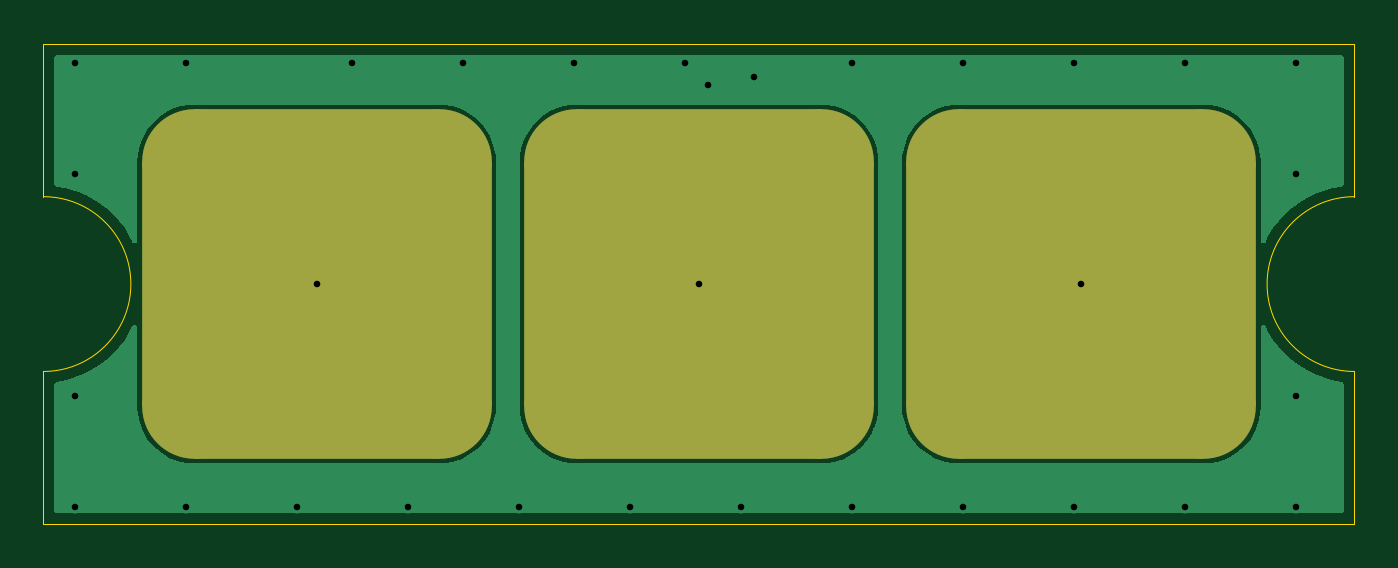
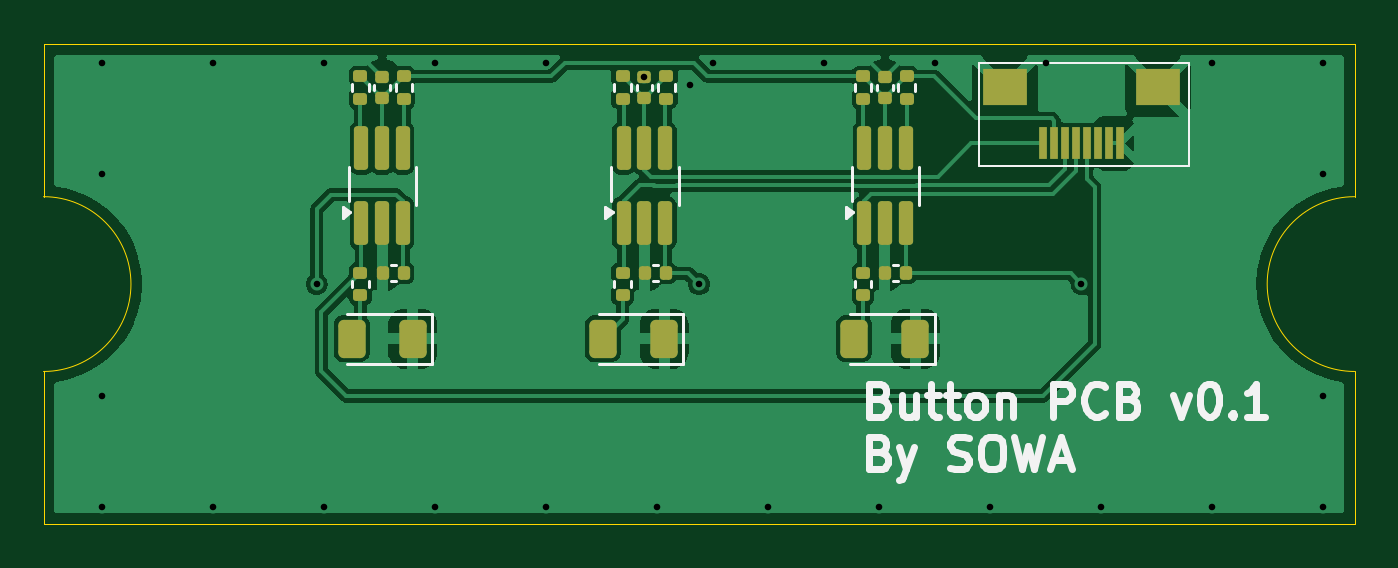
Circuit board: 11 layer files. Board 60.0 x 22.0 mm.
- bottom_copper: buttons-B_Cu.gbr (56508 bytes)
- bottom_mask: buttons-B_Mask.gbr (3737 bytes)
- paste: buttons-B_Paste.gbr (3732 bytes)
- bottom_silk: buttons-B_Silkscreen.gbr (13783 bytes)
- outline: buttons-Edge_Cuts.gbr (925 bytes)
- top_copper: buttons-F_Cu.gbr (11655 bytes)
- top_mask: buttons-F_Mask.gbr (1241 bytes)
- paste: buttons-F_Paste.gbr (1236 bytes)
- top_silk: buttons-F_Silkscreen.gbr (453 bytes)
- drill: buttons-NPTH.drl (264 bytes)
- drill: buttons-PTH.drl (767 bytes)

=== bottom_copper: buttons-B_Cu.gbr (56508 bytes, source omitted) ===
=== bottom_mask: buttons-B_Mask.gbr ===
%TF.GenerationSoftware,KiCad,Pcbnew,10.0.2*%
%TF.CreationDate,2026-08-17T14:34:31+02:00*%
%TF.ProjectId,buttons,62757474-6f6e-4732-9e6b-696361645f70,rev?*%
%TF.SameCoordinates,Original*%
%TF.FileFunction,Soldermask,Bot*%
%TF.FilePolarity,Negative*%
%FSLAX46Y46*%
G04 Gerber Fmt 4.6, Leading zero omitted, Abs format (unit mm)*
G04 Created by KiCad (PCBNEW 10.0.2) date 2026-08-17 14:34:31*
%MOMM*%
%LPD*%
G01*
G04 APERTURE LIST*
G04 Aperture macros list*
%AMRoundRect*
0 Rectangle with rounded corners*
0 $1 Rounding radius*
0 $2 $3 $4 $5 $6 $7 $8 $9 X,Y pos of 4 corners*
0 Add a 4 corners polygon primitive as box body*
4,1,4,$2,$3,$4,$5,$6,$7,$8,$9,$2,$3,0*
0 Add four circle primitives for the rounded corners*
1,1,$1+$1,$2,$3*
1,1,$1+$1,$4,$5*
1,1,$1+$1,$6,$7*
1,1,$1+$1,$8,$9*
0 Add four rect primitives between the rounded corners*
20,1,$1+$1,$2,$3,$4,$5,0*
20,1,$1+$1,$4,$5,$6,$7,0*
20,1,$1+$1,$6,$7,$8,$9,0*
20,1,$1+$1,$8,$9,$2,$3,0*%
G04 Aperture macros list end*
%ADD10RoundRect,0.135000X-0.185000X0.135000X-0.185000X-0.135000X0.185000X-0.135000X0.185000X0.135000X0*%
%ADD11RoundRect,0.250000X-0.375000X-0.625000X0.375000X-0.625000X0.375000X0.625000X-0.375000X0.625000X0*%
%ADD12RoundRect,0.135000X0.185000X-0.135000X0.185000X0.135000X-0.185000X0.135000X-0.185000X-0.135000X0*%
%ADD13RoundRect,0.140000X0.170000X-0.140000X0.170000X0.140000X-0.170000X0.140000X-0.170000X-0.140000X0*%
%ADD14RoundRect,0.162500X0.162500X-0.837500X0.162500X0.837500X-0.162500X0.837500X-0.162500X-0.837500X0*%
%ADD15RoundRect,0.140000X-0.140000X-0.170000X0.140000X-0.170000X0.140000X0.170000X-0.140000X0.170000X0*%
%ADD16R,0.350000X1.500000*%
%ADD17R,2.000000X1.700000*%
G04 APERTURE END LIST*
D10*
%TO.C,R3*%
X112500000Y-65490000D03*
X112500000Y-66510000D03*
%TD*%
%TO.C,R2*%
X135500000Y-65490000D03*
X135500000Y-66510000D03*
%TD*%
%TO.C,R1*%
X123500000Y-65490000D03*
X123500000Y-66510000D03*
%TD*%
D11*
%TO.C,D3*%
X110100000Y-68500000D03*
X112900000Y-68500000D03*
%TD*%
%TO.C,D2*%
X133100000Y-68500000D03*
X135900000Y-68500000D03*
%TD*%
%TO.C,D1*%
X121600000Y-68500000D03*
X124400000Y-68500000D03*
%TD*%
D12*
%TO.C,JP5*%
X135500000Y-57510000D03*
X135500000Y-56490000D03*
%TD*%
%TO.C,JP2*%
X121500000Y-57510000D03*
X121500000Y-56490000D03*
%TD*%
%TO.C,JP6*%
X133500000Y-57510000D03*
X133500000Y-56490000D03*
%TD*%
%TO.C,JP4*%
X110500000Y-57510000D03*
X110500000Y-56490000D03*
%TD*%
D13*
%TO.C,C4*%
X111500000Y-57480000D03*
X111500000Y-56520000D03*
%TD*%
D14*
%TO.C,U1*%
X123450000Y-63210000D03*
X122500000Y-63210000D03*
X121550000Y-63210000D03*
X121550000Y-59790000D03*
X122500000Y-59790000D03*
X123450000Y-59790000D03*
%TD*%
D15*
%TO.C,C5*%
X133520000Y-65500000D03*
X134480000Y-65500000D03*
%TD*%
D14*
%TO.C,U3*%
X135450000Y-63210000D03*
X134500000Y-63210000D03*
X133550000Y-63210000D03*
X133550000Y-59790000D03*
X134500000Y-59790000D03*
X135450000Y-59790000D03*
%TD*%
D13*
%TO.C,C6*%
X134500000Y-57480000D03*
X134500000Y-56520000D03*
%TD*%
%TO.C,C2*%
X122500000Y-57480000D03*
X122500000Y-56520000D03*
%TD*%
D15*
%TO.C,C3*%
X110540000Y-65500000D03*
X111500000Y-65500000D03*
%TD*%
D12*
%TO.C,JP3*%
X112500000Y-57510000D03*
X112500000Y-56490000D03*
%TD*%
%TO.C,JP1*%
X123500000Y-57510000D03*
X123500000Y-56490000D03*
%TD*%
D14*
%TO.C,U2*%
X112450000Y-63210000D03*
X111500000Y-63210000D03*
X110550000Y-63210000D03*
X110550000Y-59790000D03*
X111500000Y-59790000D03*
X112450000Y-59790000D03*
%TD*%
D16*
%TO.C,J7*%
X100750000Y-59560000D03*
X101250000Y-59560000D03*
X101750000Y-59560000D03*
X102250000Y-59560000D03*
X102750000Y-59560000D03*
X103250000Y-59560000D03*
X103750000Y-59560000D03*
X104250000Y-59560000D03*
D17*
X106000000Y-57000000D03*
X99000000Y-57000000D03*
%TD*%
D15*
%TO.C,C1*%
X121520000Y-65500000D03*
X122480000Y-65500000D03*
%TD*%
M02*

=== paste: buttons-B_Paste.gbr ===
%TF.GenerationSoftware,KiCad,Pcbnew,10.0.2*%
%TF.CreationDate,2026-08-17T14:34:31+02:00*%
%TF.ProjectId,buttons,62757474-6f6e-4732-9e6b-696361645f70,rev?*%
%TF.SameCoordinates,Original*%
%TF.FileFunction,Paste,Bot*%
%TF.FilePolarity,Positive*%
%FSLAX46Y46*%
G04 Gerber Fmt 4.6, Leading zero omitted, Abs format (unit mm)*
G04 Created by KiCad (PCBNEW 10.0.2) date 2026-08-17 14:34:31*
%MOMM*%
%LPD*%
G01*
G04 APERTURE LIST*
G04 Aperture macros list*
%AMRoundRect*
0 Rectangle with rounded corners*
0 $1 Rounding radius*
0 $2 $3 $4 $5 $6 $7 $8 $9 X,Y pos of 4 corners*
0 Add a 4 corners polygon primitive as box body*
4,1,4,$2,$3,$4,$5,$6,$7,$8,$9,$2,$3,0*
0 Add four circle primitives for the rounded corners*
1,1,$1+$1,$2,$3*
1,1,$1+$1,$4,$5*
1,1,$1+$1,$6,$7*
1,1,$1+$1,$8,$9*
0 Add four rect primitives between the rounded corners*
20,1,$1+$1,$2,$3,$4,$5,0*
20,1,$1+$1,$4,$5,$6,$7,0*
20,1,$1+$1,$6,$7,$8,$9,0*
20,1,$1+$1,$8,$9,$2,$3,0*%
G04 Aperture macros list end*
%ADD10RoundRect,0.135000X-0.185000X0.135000X-0.185000X-0.135000X0.185000X-0.135000X0.185000X0.135000X0*%
%ADD11RoundRect,0.250000X-0.375000X-0.625000X0.375000X-0.625000X0.375000X0.625000X-0.375000X0.625000X0*%
%ADD12RoundRect,0.135000X0.185000X-0.135000X0.185000X0.135000X-0.185000X0.135000X-0.185000X-0.135000X0*%
%ADD13RoundRect,0.140000X0.170000X-0.140000X0.170000X0.140000X-0.170000X0.140000X-0.170000X-0.140000X0*%
%ADD14RoundRect,0.162500X0.162500X-0.837500X0.162500X0.837500X-0.162500X0.837500X-0.162500X-0.837500X0*%
%ADD15RoundRect,0.140000X-0.140000X-0.170000X0.140000X-0.170000X0.140000X0.170000X-0.140000X0.170000X0*%
%ADD16R,0.350000X1.500000*%
%ADD17R,2.000000X1.700000*%
G04 APERTURE END LIST*
D10*
%TO.C,R3*%
X112500000Y-65490000D03*
X112500000Y-66510000D03*
%TD*%
%TO.C,R2*%
X135500000Y-65490000D03*
X135500000Y-66510000D03*
%TD*%
%TO.C,R1*%
X123500000Y-65490000D03*
X123500000Y-66510000D03*
%TD*%
D11*
%TO.C,D3*%
X110100000Y-68500000D03*
X112900000Y-68500000D03*
%TD*%
%TO.C,D2*%
X133100000Y-68500000D03*
X135900000Y-68500000D03*
%TD*%
%TO.C,D1*%
X121600000Y-68500000D03*
X124400000Y-68500000D03*
%TD*%
D12*
%TO.C,JP5*%
X135500000Y-57510000D03*
X135500000Y-56490000D03*
%TD*%
%TO.C,JP2*%
X121500000Y-57510000D03*
X121500000Y-56490000D03*
%TD*%
%TO.C,JP6*%
X133500000Y-57510000D03*
X133500000Y-56490000D03*
%TD*%
%TO.C,JP4*%
X110500000Y-57510000D03*
X110500000Y-56490000D03*
%TD*%
D13*
%TO.C,C4*%
X111500000Y-57480000D03*
X111500000Y-56520000D03*
%TD*%
D14*
%TO.C,U1*%
X123450000Y-63210000D03*
X122500000Y-63210000D03*
X121550000Y-63210000D03*
X121550000Y-59790000D03*
X122500000Y-59790000D03*
X123450000Y-59790000D03*
%TD*%
D15*
%TO.C,C5*%
X133520000Y-65500000D03*
X134480000Y-65500000D03*
%TD*%
D14*
%TO.C,U3*%
X135450000Y-63210000D03*
X134500000Y-63210000D03*
X133550000Y-63210000D03*
X133550000Y-59790000D03*
X134500000Y-59790000D03*
X135450000Y-59790000D03*
%TD*%
D13*
%TO.C,C6*%
X134500000Y-57480000D03*
X134500000Y-56520000D03*
%TD*%
%TO.C,C2*%
X122500000Y-57480000D03*
X122500000Y-56520000D03*
%TD*%
D15*
%TO.C,C3*%
X110540000Y-65500000D03*
X111500000Y-65500000D03*
%TD*%
D12*
%TO.C,JP3*%
X112500000Y-57510000D03*
X112500000Y-56490000D03*
%TD*%
%TO.C,JP1*%
X123500000Y-57510000D03*
X123500000Y-56490000D03*
%TD*%
D14*
%TO.C,U2*%
X112450000Y-63210000D03*
X111500000Y-63210000D03*
X110550000Y-63210000D03*
X110550000Y-59790000D03*
X111500000Y-59790000D03*
X112450000Y-59790000D03*
%TD*%
D16*
%TO.C,J7*%
X100750000Y-59560000D03*
X101250000Y-59560000D03*
X101750000Y-59560000D03*
X102250000Y-59560000D03*
X102750000Y-59560000D03*
X103250000Y-59560000D03*
X103750000Y-59560000D03*
X104250000Y-59560000D03*
D17*
X106000000Y-57000000D03*
X99000000Y-57000000D03*
%TD*%
D15*
%TO.C,C1*%
X121520000Y-65500000D03*
X122480000Y-65500000D03*
%TD*%
M02*

=== bottom_silk: buttons-B_Silkscreen.gbr (13783 bytes, source omitted) ===
=== outline: buttons-Edge_Cuts.gbr ===
%TF.GenerationSoftware,KiCad,Pcbnew,10.0.2*%
%TF.CreationDate,2026-08-17T14:34:31+02:00*%
%TF.ProjectId,buttons,62757474-6f6e-4732-9e6b-696361645f70,rev?*%
%TF.SameCoordinates,Original*%
%TF.FileFunction,Profile,NP*%
%FSLAX46Y46*%
G04 Gerber Fmt 4.6, Leading zero omitted, Abs format (unit mm)*
G04 Created by KiCad (PCBNEW 10.0.2) date 2026-08-17 14:34:31*
%MOMM*%
%LPD*%
G01*
G04 APERTURE LIST*
%TA.AperFunction,Profile*%
%ADD10C,0.050000*%
%TD*%
G04 APERTURE END LIST*
D10*
X90000000Y-55000000D02*
X90000000Y-62000000D01*
X90000000Y-62000000D02*
G75*
G02*
X90000000Y-70000000I0J-4000000D01*
G01*
X90000000Y-70000000D02*
X90000000Y-77000000D01*
X90000000Y-77000000D02*
X150000000Y-77000000D01*
X150000000Y-55000000D02*
X90000000Y-55000000D01*
X150000000Y-62000000D02*
X150000000Y-55000000D01*
X150000000Y-70000000D02*
G75*
G02*
X150000000Y-62000000I0J4000000D01*
G01*
X150000000Y-77000000D02*
X150000000Y-70000000D01*
M02*

=== top_copper: buttons-F_Cu.gbr (11655 bytes, source omitted) ===
=== top_mask: buttons-F_Mask.gbr (1241 bytes, source withheld) ===
=== paste: buttons-F_Paste.gbr (1236 bytes, source withheld) ===
=== top_silk: buttons-F_Silkscreen.gbr ===
%TF.GenerationSoftware,KiCad,Pcbnew,10.0.2*%
%TF.CreationDate,2026-08-17T14:34:31+02:00*%
%TF.ProjectId,buttons,62757474-6f6e-4732-9e6b-696361645f70,rev?*%
%TF.SameCoordinates,Original*%
%TF.FileFunction,Legend,Top*%
%TF.FilePolarity,Positive*%
%FSLAX46Y46*%
G04 Gerber Fmt 4.6, Leading zero omitted, Abs format (unit mm)*
G04 Created by KiCad (PCBNEW 10.0.2) date 2026-08-17 14:34:31*
%MOMM*%
%LPD*%
G01*
G04 APERTURE LIST*
G04 APERTURE END LIST*
M02*

=== drill: buttons-NPTH.drl ===
M48
; DRILL file KiCad 10.0.2 date 2026-08-17T14:34:27
; FORMAT={-:-/ absolute / metric / decimal}
; #@! TF.CreationDate,2026-08-17T14:34:27+02:00
; #@! TF.GenerationSoftware,Kicad,Pcbnew,10.0.2
; #@! TF.FileFunction,NonPlated,1,2,NPTH
FMAT,2
METRIC
%
G90
G05
M30

=== drill: buttons-PTH.drl ===
M48
; DRILL file KiCad 10.0.2 date 2026-08-17T14:34:27
; FORMAT={-:-/ absolute / metric / decimal}
; #@! TF.CreationDate,2026-08-17T14:34:27+02:00
; #@! TF.GenerationSoftware,Kicad,Pcbnew,10.0.2
; #@! TF.FileFunction,Plated,1,2,PTH
FMAT,2
METRIC
; #@! TA.AperFunction,Plated,PTH,ViaDrill
T1C0.300
%
G90
G05
T1
X91.44Y-55.88
X91.44Y-60.96
X91.44Y-71.12
X91.44Y-76.2
X96.52Y-55.88
X96.52Y-76.2
X101.6Y-76.2
X102.5Y-66.0
X104.14Y-55.88
X106.68Y-76.2
X109.22Y-55.88
X111.76Y-76.2
X114.3Y-55.88
X116.84Y-76.2
X119.38Y-55.88
X120.0Y-66.0
X120.396Y-56.896
X121.92Y-76.2
X122.5Y-56.52
X127.0Y-55.88
X127.0Y-76.2
X132.08Y-55.88
X132.08Y-76.2
X137.16Y-55.88
X137.16Y-76.2
X137.5Y-66.0
X142.24Y-55.88
X142.24Y-76.2
X147.32Y-55.88
X147.32Y-60.96
X147.32Y-71.12
X147.32Y-76.2
M30
